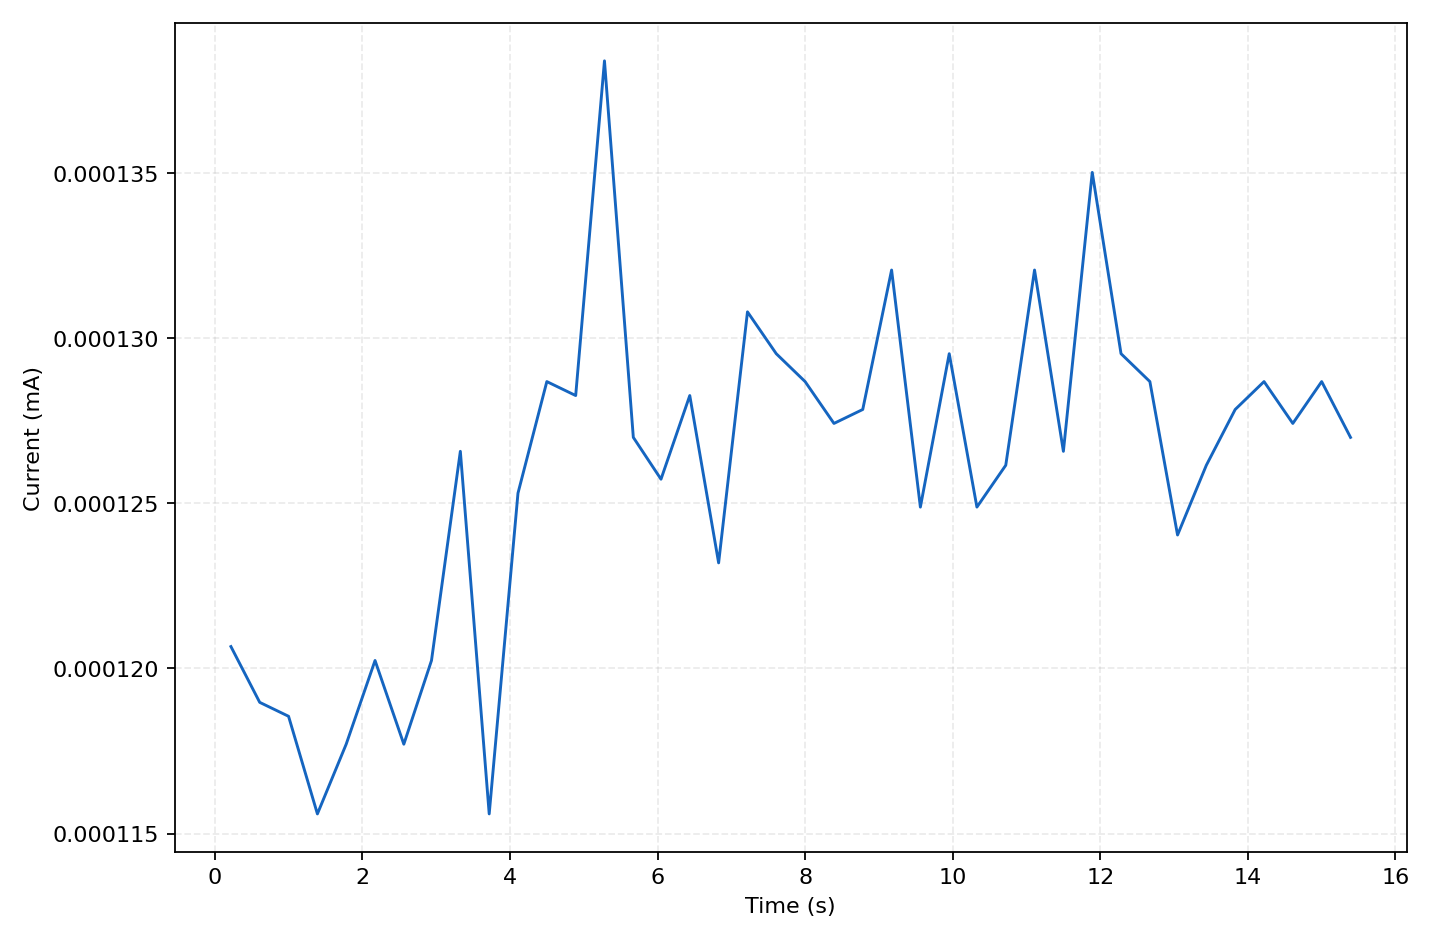

Data behind this chart, as committed beside it:
sample_index, elapsed_s, wall_time, current_A, current_mA, phase, status, error
0, 0.219, 2026-10-17T20:06:08.067+08:00, 1.206629e-07, 0.0001207, air_baseline, ok, 
1, 0.609, 2026-10-17T20:06:08.463+08:00, 1.189742e-07, 0.000119, air_baseline, ok, 
2, 1, 2026-10-17T20:06:08.851+08:00, 1.185523e-07, 0.0001186, air_baseline, ok, 
3, 1.391, 2026-10-17T20:06:09.237+08:00, 1.155975e-07, 0.0001156, air_baseline, ok, 
4, 1.781, 2026-10-17T20:06:09.627+08:00, 1.177081e-07, 0.0001177, air_baseline, ok, 
5, 2.172, 2026-10-17T20:06:10.015+08:00, 1.202407e-07, 0.0001202, air_baseline, ok, 
6, 2.562, 2026-10-17T20:06:10.402+08:00, 1.177078e-07, 0.0001177, air_baseline, ok, 
7, 2.937, 2026-10-17T20:06:10.788+08:00, 1.202409e-07, 0.0001202, air_baseline, ok, 
8, 3.328, 2026-10-17T20:06:11.175+08:00, 1.265726e-07, 0.0001266, air_baseline, ok, 
9, 3.719, 2026-10-17T20:06:11.568+08:00, 1.155976e-07, 0.0001156, air_baseline, ok, 
10, 4.109, 2026-10-17T20:06:11.956+08:00, 1.253064e-07, 0.0001253, liquid_search, ok, 
11, 4.5, 2026-10-17T20:06:12.343+08:00, 1.286835e-07, 0.0001287, liquid_search, ok, 
12, 4.891, 2026-10-17T20:06:12.732+08:00, 1.282612e-07, 0.0001283, liquid_search, ok, 
13, 5.281, 2026-10-17T20:06:13.121+08:00, 1.383922e-07, 0.0001384, liquid_search, ok, 
14, 5.672, 2026-10-17T20:06:13.510+08:00, 1.269947e-07, 0.000127, liquid_search, ok, 
15, 6.047, 2026-10-17T20:06:13.900+08:00, 1.257287e-07, 0.0001257, liquid_search, ok, 
16, 6.437, 2026-10-17T20:06:14.288+08:00, 1.282611e-07, 0.0001283, liquid_search, ok, 
17, 6.828, 2026-10-17T20:06:14.679+08:00, 1.23196e-07, 0.0001232, liquid_search, ok, 
18, 7.219, 2026-10-17T20:06:15.068+08:00, 1.307941e-07, 0.0001308, liquid_search, ok, 
19, 7.609, 2026-10-17T20:06:15.458+08:00, 1.295274e-07, 0.0001295, liquid_search, ok, 
20, 8, 2026-10-17T20:06:15.847+08:00, 1.286832e-07, 0.0001287, liquid_search, ok, 
21, 8.391, 2026-10-17T20:06:16.237+08:00, 1.274171e-07, 0.0001274, liquid_search, ok, 
22, 8.781, 2026-10-17T20:06:16.624+08:00, 1.278393e-07, 0.0001278, liquid_search, ok, 
23, 9.172, 2026-10-17T20:06:17.013+08:00, 1.320603e-07, 0.0001321, liquid_search, ok, 
24, 9.562, 2026-10-17T20:06:17.403+08:00, 1.248843e-07, 0.0001249, liquid_search, ok, 
25, 9.953, 2026-10-17T20:06:17.792+08:00, 1.295276e-07, 0.0001295, liquid_search, ok, 
26, 10.33, 2026-10-17T20:06:18.179+08:00, 1.248845e-07, 0.0001249, liquid_search, ok, 
27, 10.72, 2026-10-17T20:06:18.565+08:00, 1.26151e-07, 0.0001262, liquid_search, ok, 
28, 11.11, 2026-10-17T20:06:18.954+08:00, 1.320607e-07, 0.0001321, liquid_search, ok, 
29, 11.5, 2026-10-17T20:06:19.343+08:00, 1.265724e-07, 0.0001266, liquid_search, ok, 
30, 11.89, 2026-10-17T20:06:19.734+08:00, 1.350156e-07, 0.000135, liquid_search, ok, 
31, 12.28, 2026-10-17T20:06:20.121+08:00, 1.29528e-07, 0.0001295, liquid_search, ok, 
32, 12.67, 2026-10-17T20:06:20.511+08:00, 1.286835e-07, 0.0001287, liquid_search, ok, 
33, 13.05, 2026-10-17T20:06:20.898+08:00, 1.2404e-07, 0.000124, liquid_search, ok, 
34, 13.44, 2026-10-17T20:06:21.287+08:00, 1.261506e-07, 0.0001262, liquid_search, ok, 
35, 13.83, 2026-10-17T20:06:21.680+08:00, 1.278392e-07, 0.0001278, liquid_search, ok, 
36, 14.22, 2026-10-17T20:06:22.065+08:00, 1.286836e-07, 0.0001287, liquid_search, ok, 
37, 14.61, 2026-10-17T20:06:22.455+08:00, 1.274169e-07, 0.0001274, liquid_search, ok, 
38, 15, 2026-10-17T20:06:22.844+08:00, 1.286836e-07, 0.0001287, liquid_search, ok, 
39, 15.39, 2026-10-17T20:06:23.231+08:00, 1.269948e-07, 0.000127, liquid_search, ok, 
